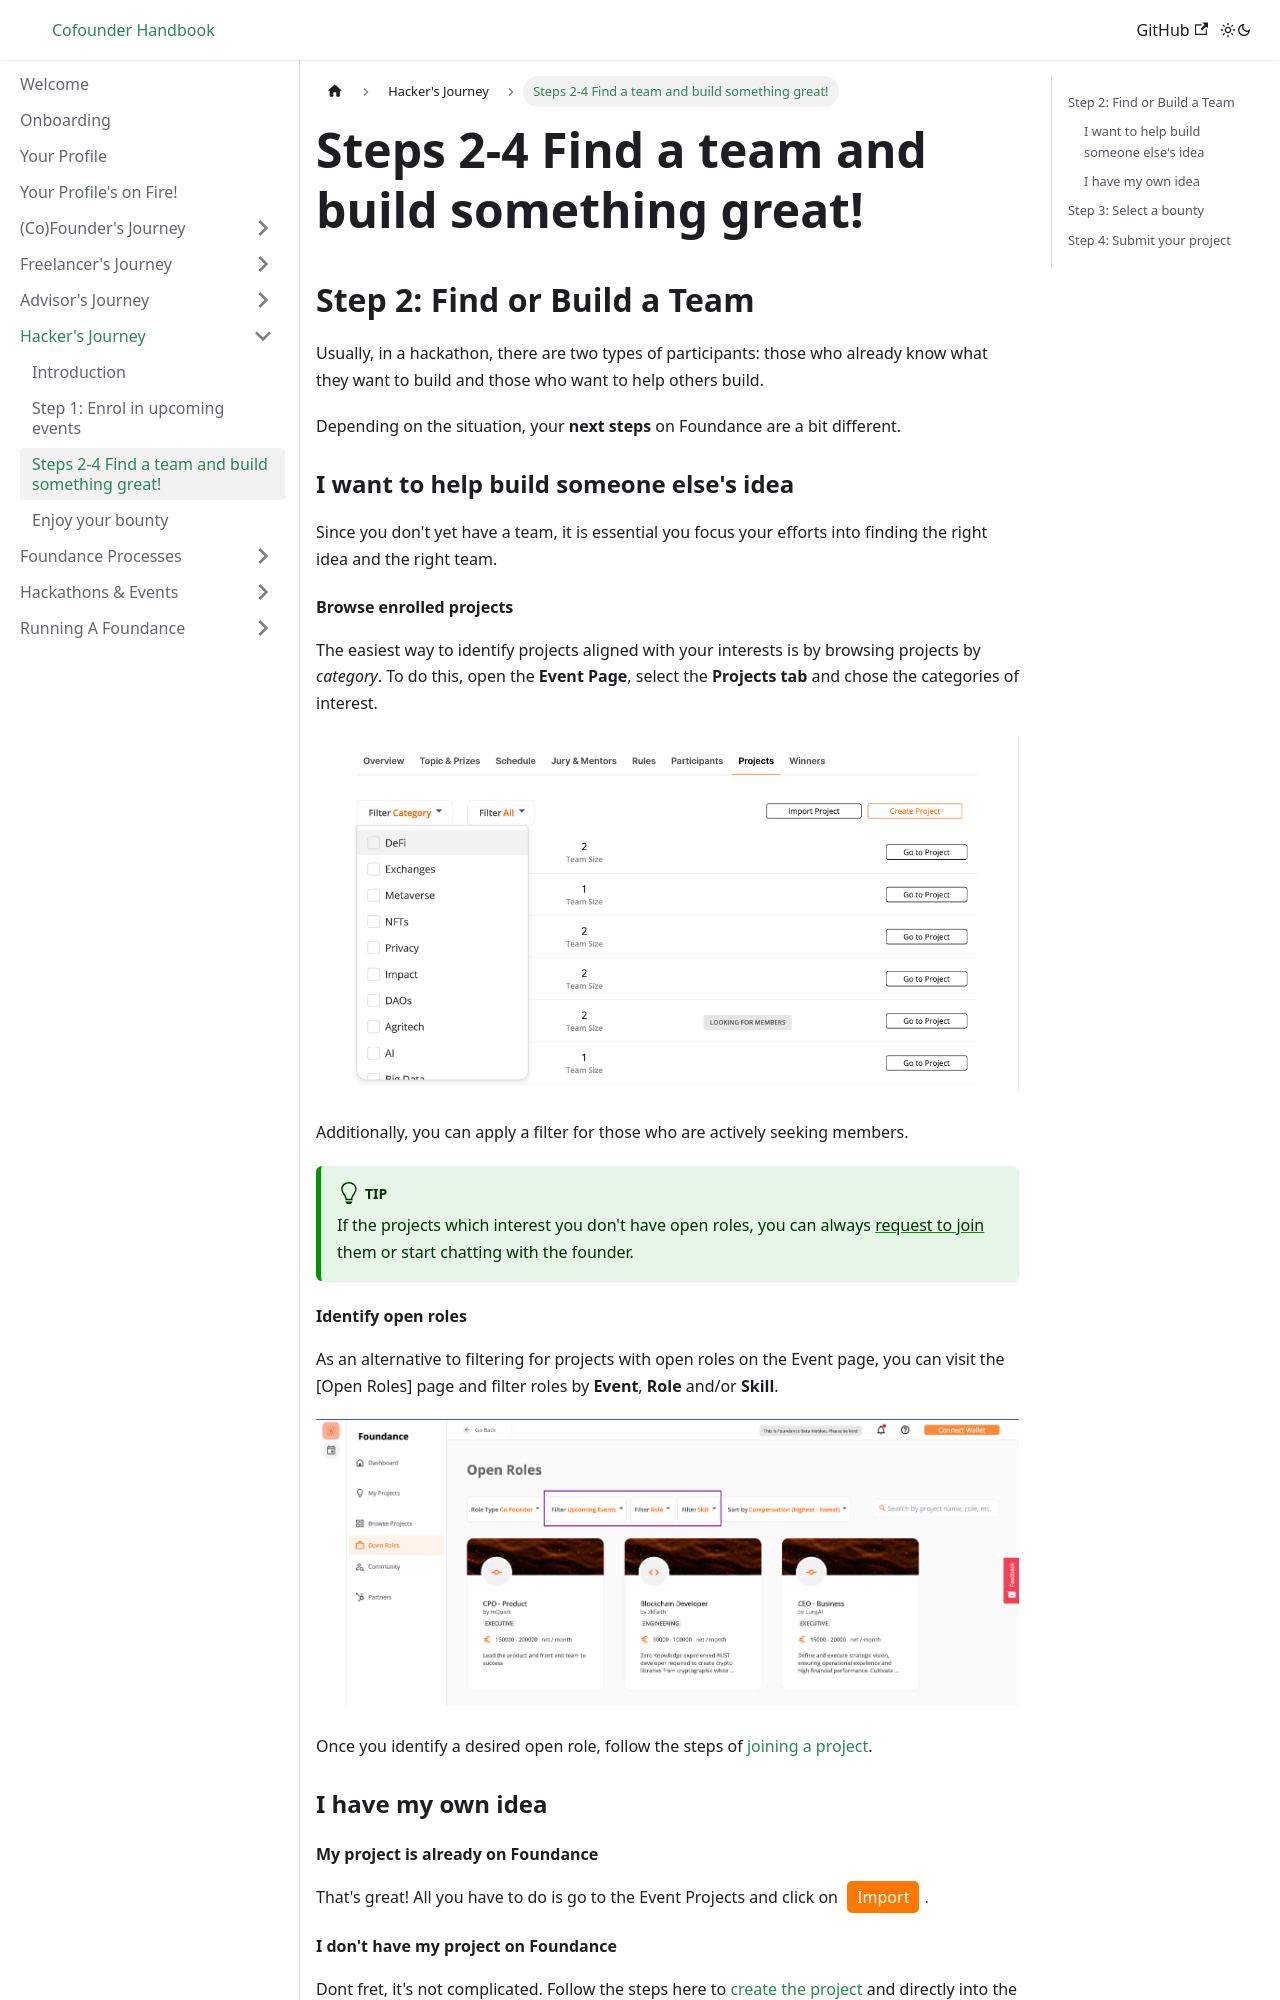

repository: foundance/foundance-docs · page: hackers-journey/team/index.html · generator: docusaurus

---
sidebar_position: 3
---

import BrowserWindow from '../../src/components/BrowserWindow';
import Highlight from '../../src/components/Highlight';

# Steps 2-4 Find a team and build something great! 
## Step 2: Find or Build a Team

Usually, in a hackathon, there are two types of participants: those who already know what they want to build and those who want to help others build.

Depending on the situation, your **next steps** on Foundance are a bit different. 

### I want to help build someone else's idea

Since you don't yet have a team, it is essential you focus your efforts into finding the right idea and the right team. 

#### Browse enrolled projects

The easiest way to identify projects aligned with your interests is by browsing projects by *category*. To do this, open the **Event Page**, select the **Projects tab** and chose the categories of interest. 

![Browse project by category](/img/6-browse-event-projects.png "browse projects by category")

Additionally, you can apply a filter for those who are actively seeking members. 

:::tip
If the projects which interest you don't have open roles, you can always [request to join](https://docs.foundance.org/tutorial-basics/join-a-project#no-role-listed) them or start chatting with the founder.
:::

#### Identify open roles

As an alternative to filtering for projects with open roles on the Event page, you can visit the [Open Roles] page and filter roles by **Event**, **Role** and/or **Skill**.

![Browse open roles by event](/img/6-event-open-roles.png "open roles by event")

Once you identify a desired open role, follow the steps of [joining a project](https://docs.foundance.org/tutorial-basics/join-a-project).

### I have my own idea
